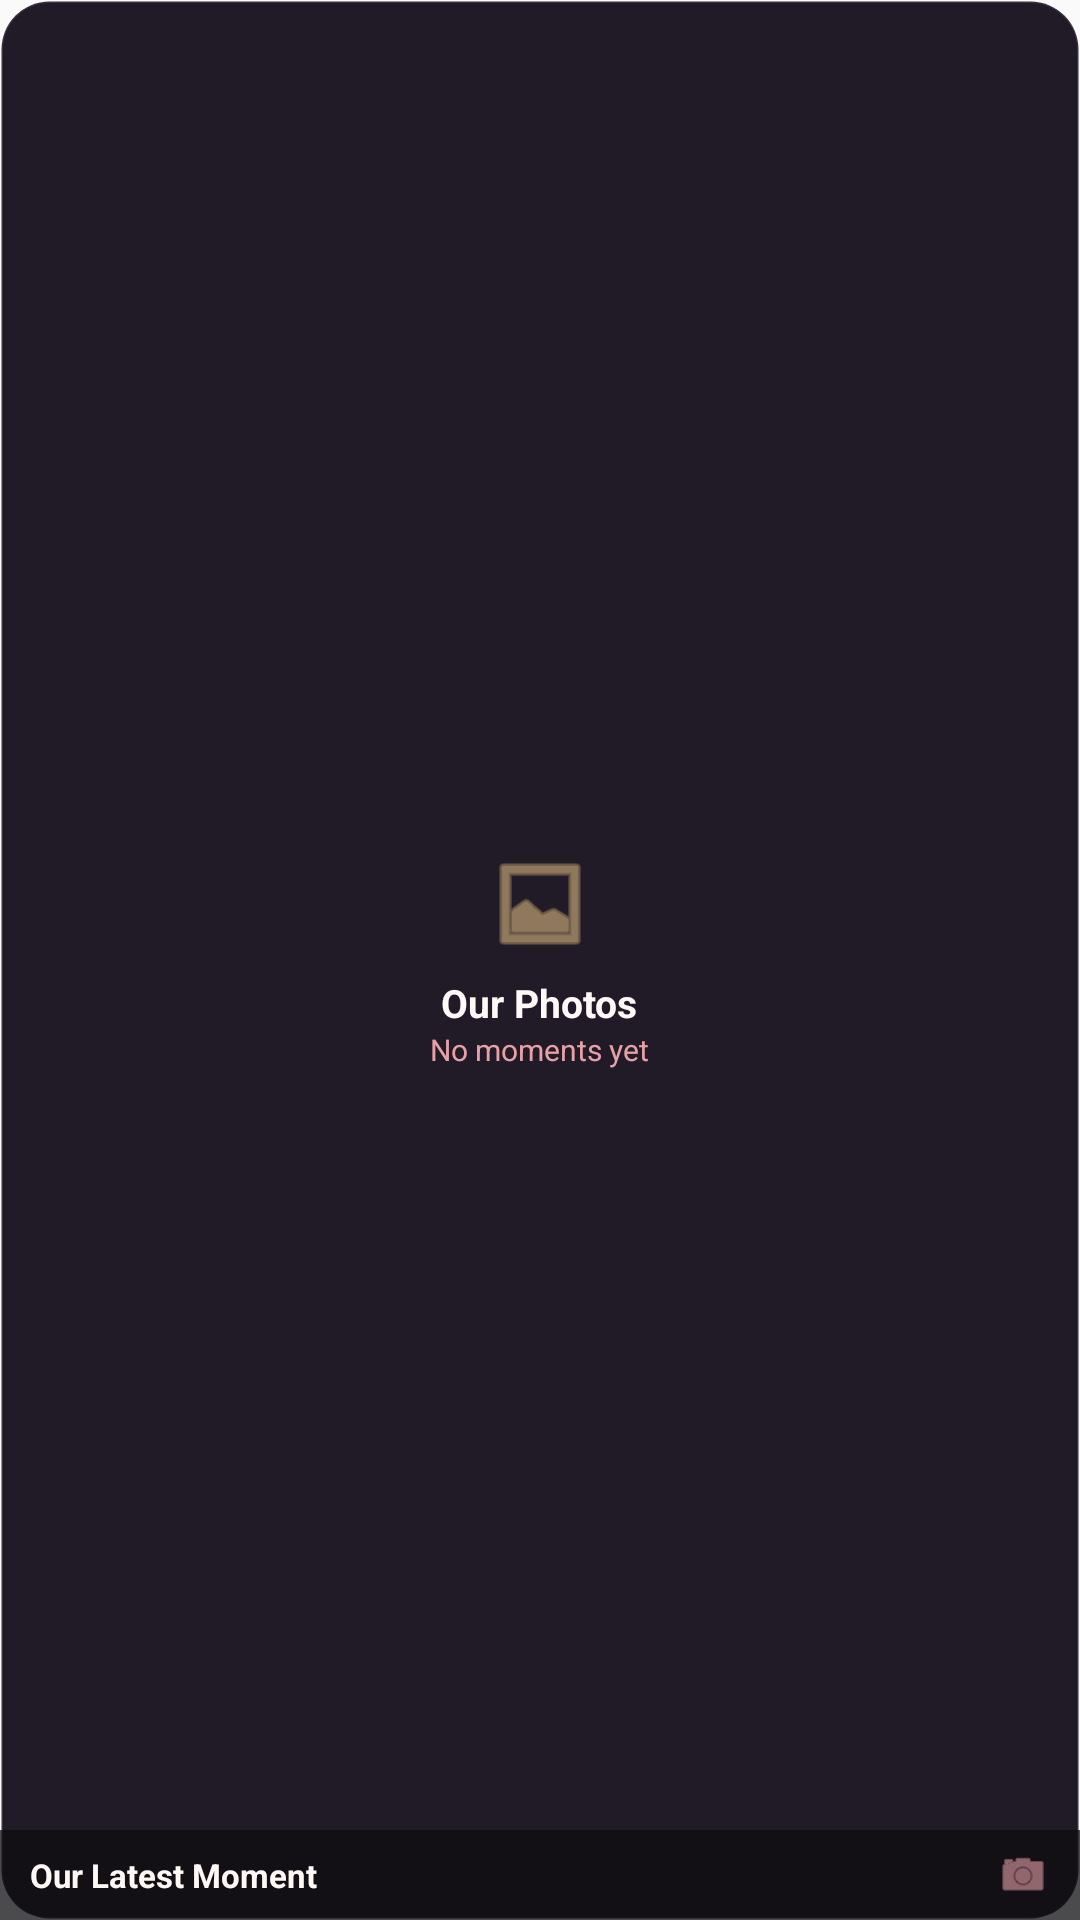

Layout XML and referenced resources for this Android screen:
<!-- AndroidManifest.xml: application theme AppTheme -->
<!-- res/layout/widget_photo_memories.xml -->
<?xml version="1.0" encoding="utf-8"?>
<FrameLayout xmlns:android="http://schemas.android.com/apk/res/android"
    android:id="@+id/widget_photo_root"
    android:layout_width="match_parent"
    android:layout_height="match_parent"
    android:background="@drawable/widget_card_background">

    
    <ImageView
        android:id="@+id/iv_memory_photo"
        android:layout_width="match_parent"
        android:layout_height="match_parent"
        android:scaleType="centerCrop"
        android:visibility="gone" />

    
    <LinearLayout
        android:id="@+id/layout_photo_placeholder"
        android:layout_width="match_parent"
        android:layout_height="match_parent"
        android:orientation="vertical"
        android:gravity="center"
        android:padding="12dp">

        <ImageView
            android:layout_width="36dp"
            android:layout_height="36dp"
            android:src="@android:drawable/ic_menu_gallery"
            android:tint="#D9B77E" />

        <TextView
            android:layout_width="wrap_content"
            android:layout_height="wrap_content"
            android:text="Our Photos"
            android:textColor="#FFF8F5"
            android:textSize="13sp"
            android:textStyle="bold"
            android:layout_marginTop="6dp" />

        <TextView
            android:layout_width="wrap_content"
            android:layout_height="wrap_content"
            android:text="No moments yet"
            android:textColor="#E8A0A8"
            android:textSize="10sp" />
    </LinearLayout>

    
    <LinearLayout
        android:layout_width="match_parent"
        android:layout_height="wrap_content"
        android:layout_gravity="bottom"
        android:background="#BB0D0B10"
        android:orientation="horizontal"
        android:paddingHorizontal="10dp"
        android:paddingVertical="6dp"
        android:gravity="center_vertical">

        <TextView
            android:id="@+id/tv_photo_caption"
            android:layout_width="0dp"
            android:layout_height="wrap_content"
            android:layout_weight="1"
            android:text="Our Latest Moment"
            android:textColor="#FFF8F5"
            android:textSize="11sp"
            android:textStyle="bold"
            android:singleLine="true" />

        <ImageView
            android:id="@+id/btn_quick_camera"
            android:layout_width="18dp"
            android:layout_height="18dp"
            android:src="@android:drawable/ic_menu_camera"
            android:tint="#E8A0A8" />
    </LinearLayout>
</FrameLayout>
<!-- resources referenced by this layout -->
<resources>
  <!-- drawable widget_card_background (drawable) -->
  <?xml version="1.0" encoding="utf-8"?>
  <shape xmlns:android="http://schemas.android.com/apk/res/android"
      android:shape="rectangle">
      <solid android:color="#211B27" />
      <corners android:radius="16dp" />
      <stroke
          android:width="1dp"
          android:color="#1AFFFFFF" />
  </shape>
  <style name="AppTheme" parent="Theme.AppCompat.Light.NoActionBar">
      <item name="android:textColor">@android:color/black</item>
      <item name="android:editTextStyle">@style/ResetEditText</item>
      <item name="android:editTextBackground">@drawable/rn_edit_text_material</item>
      <item name="colorPrimary">@color/colorPrimary</item>
      <item name="android:statusBarColor">#0D0B10</item>
    </style>
  <style name="ResetEditText" parent="@android:style/Widget.EditText">
      <item name="android:padding">0dp</item>
      <item name="android:textColorHint">#c8c8c8</item>
      <item name="android:textColor">@android:color/black</item>
    </style>
  <color name="colorPrimary">#023c69</color>
</resources>
